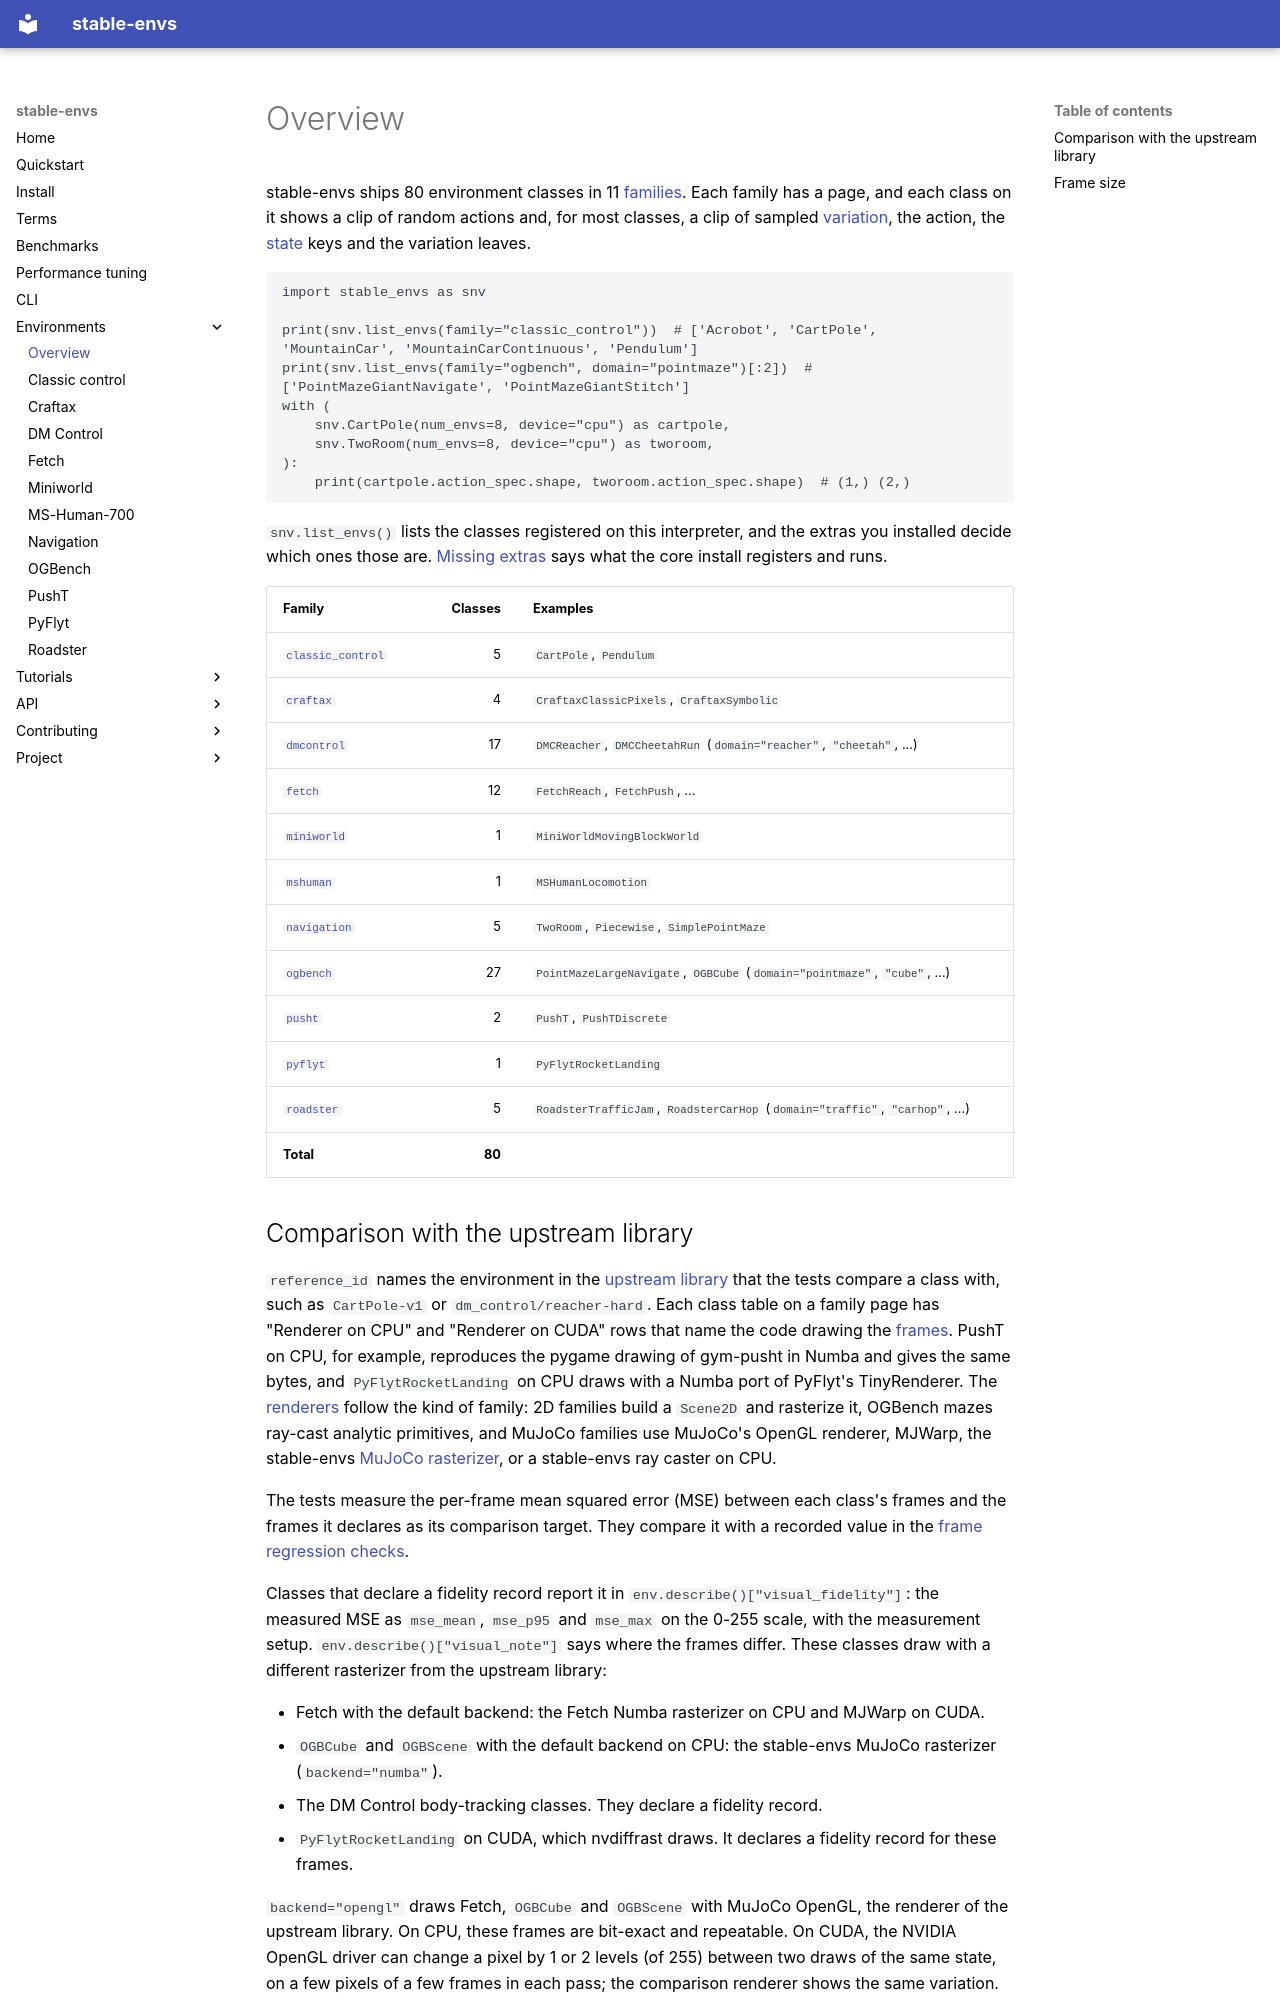

repository: galilai-group/stable-envs · page: environments/index.html · generator: mkdocs

# Overview

stable-envs ships 80 environment classes in 11 [families](terms.md#family). Each family has a page, and each class on it shows a clip of random actions and, for most classes, a clip of sampled [variation](terms.md#variation), the action, the [state](terms.md#state) keys and the variation leaves.

```python
import stable_envs as snv

print(snv.list_envs(family="classic_control"))  # ['Acrobot', 'CartPole', 'MountainCar', 'MountainCarContinuous', 'Pendulum']
print(snv.list_envs(family="ogbench", domain="pointmaze")[:2])  # ['PointMazeGiantNavigate', 'PointMazeGiantStitch']
with (
    snv.CartPole(num_envs=8, device="cpu") as cartpole,
    snv.TwoRoom(num_envs=8, device="cpu") as tworoom,
):
    print(cartpole.action_spec.shape, tworoom.action_spec.shape)  # (1,) (2,)
```

`snv.list_envs()` lists the classes registered on this interpreter, and the extras you installed decide which ones those are. [Missing extras](install.md#missing-extras) says what the core install registers and runs.

| Family | Classes | Examples |
|---|---:|---|
| [`classic_control`](environments/classic-control.md) | 5 | `CartPole`, `Pendulum` |
| [`craftax`](environments/craftax.md) | 4 | `CraftaxClassicPixels`, `CraftaxSymbolic` |
| [`dmcontrol`](environments/dmcontrol.md) | 17 | `DMCReacher`, `DMCCheetahRun` (`domain="reacher"`, `"cheetah"`, ...) |
| [`fetch`](environments/fetch.md) | 12 | `FetchReach`, `FetchPush`, ... |
| [`miniworld`](environments/miniworld.md) | 1 | `MiniWorldMovingBlockWorld` |
| [`mshuman`](environments/mshuman.md) | 1 | `MSHumanLocomotion` |
| [`navigation`](environments/navigation.md) | 5 | `TwoRoom`, `Piecewise`, `SimplePointMaze` |
| [`ogbench`](environments/ogbench.md) | 27 | `PointMazeLargeNavigate`, `OGBCube` (`domain="pointmaze"`, `"cube"`, ...) |
| [`pusht`](environments/pusht.md) | 2 | `PushT`, `PushTDiscrete` |
| [`pyflyt`](environments/pyflyt.md) | 1 | `PyFlytRocketLanding` |
| [`roadster`](environments/roadster.md) | 5 | `RoadsterTrafficJam`, `RoadsterCarHop` (`domain="traffic"`, `"carhop"`, ...) |
| **Total** | **80** | |
